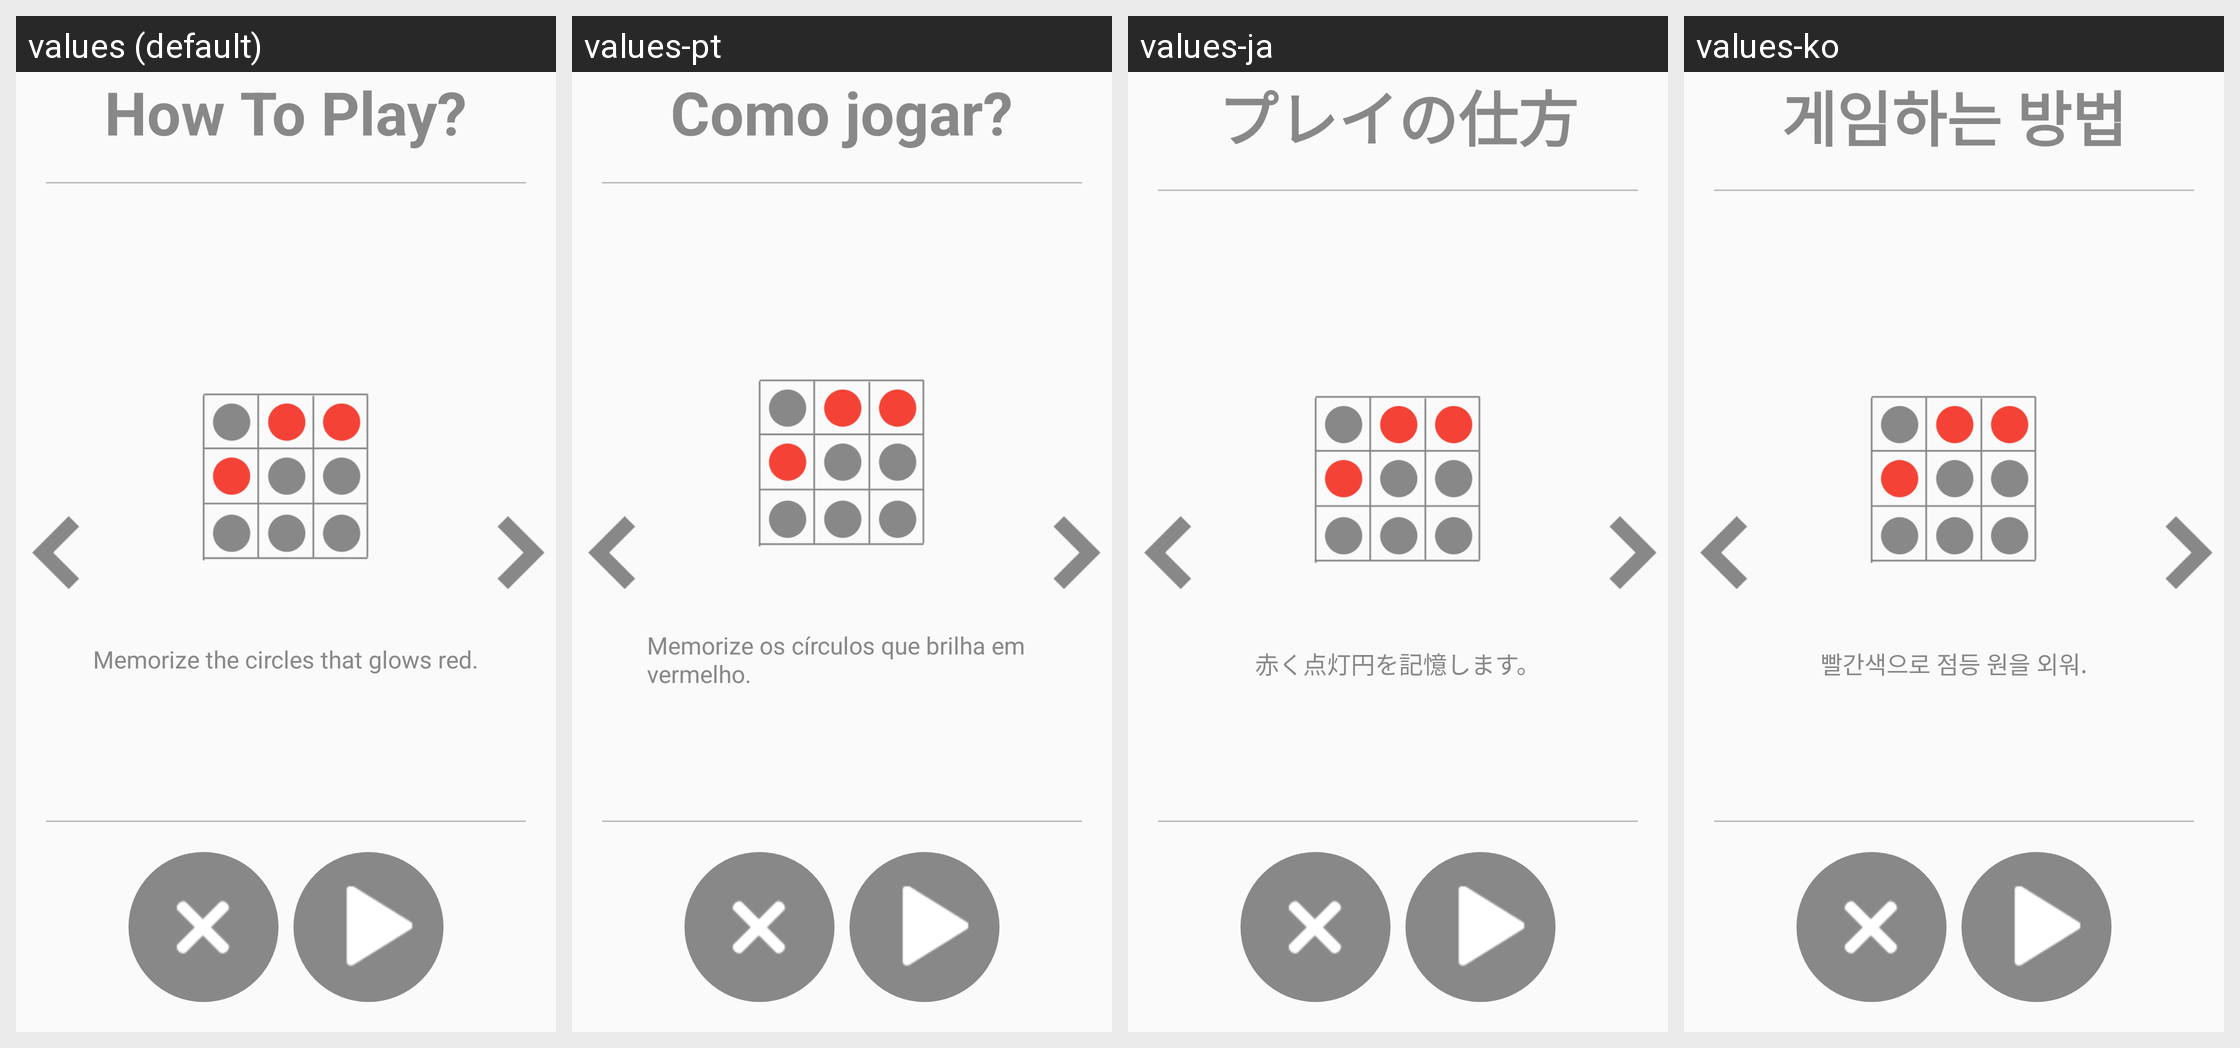

The Android screen above is rendered under several locales of the same app. Produce the string resources it draws, with the default and per-locale values.
Android screen res/layout/activity_how_to_play_memorymatrix.xml rendered under 4 locales, left to right: values (default), values-pt, values-ja, values-ko. Device: Nexus 5 (rendered at 1080×1920; each locale shown at half size, 540×960, under a caption strip naming it); theme AppTheme.
Other locales in the repository, not shown: values-ar, values-de, values-es, values-fr, values-hi, values-it, values-ru, values-tr, values-zh.
Strings drawn on this screen, with the default value and each locale's value (text and hints the layout hard-codes, and strings that could not be matched under every locale, appear in the picture but are not listed):

how_to_play
  values: How To Play?
  values-pt: Como jogar?
  values-ja: プレイの仕方
  values-ko: 게임하는 방법

how_to_play_memory_matrix1
  values: Memorize the circles that glows red.
  values-pt: Memorize os círculos que brilha em vermelho.
  values-ja: 赤く点灯円を記憶します。
  values-ko: 빨간색으로 점등 원을 외워.
